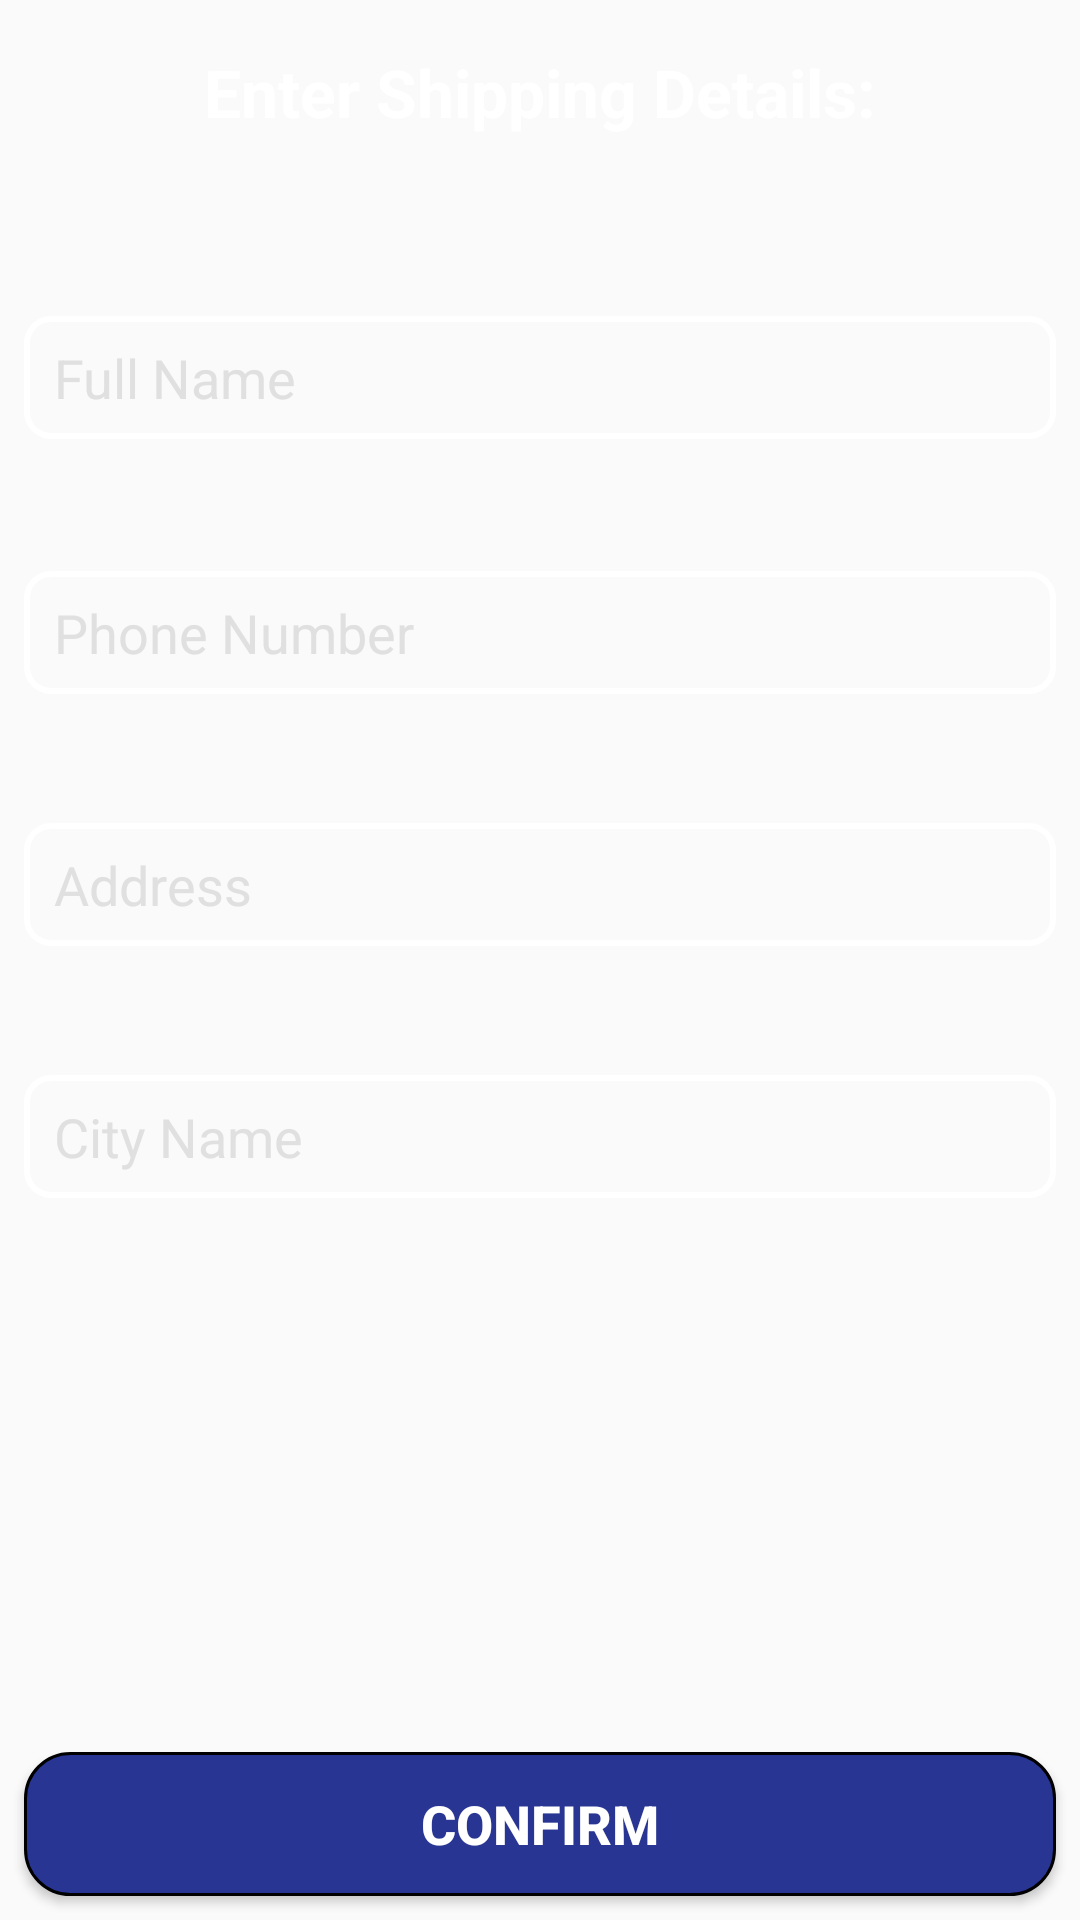

Here is an Android app screen rendered from its layout file. Give the layout XML and the strings, colors and styles it references.
<!-- AndroidManifest.xml: application theme AppTheme.NoActionBar -->
<!-- res/layout/activity_shipping_info.xml -->
<?xml version="1.0" encoding="utf-8"?>
<androidx.constraintlayout.widget.ConstraintLayout xmlns:android="http://schemas.android.com/apk/res/android"
    xmlns:app="http://schemas.android.com/apk/res-auto"
    xmlns:tools="http://schemas.android.com/tools"
    android:id="@+id/ConstraintLayout"
    android:layout_width="match_parent"
    android:layout_height="match_parent"
    android:background="@drawable/bckground"
    android:backgroundTint="#B3000000"
    android:backgroundTintMode="src_atop"
    tools:context=".UI.ShippingInfoActivity">

    <TextView
        android:id="@+id/textView3"
        android:layout_width="0dp"
        android:layout_height="wrap_content"
        android:layout_marginStart="8dp"
        android:layout_marginTop="16dp"
        android:layout_marginEnd="8dp"
        android:text="Enter Shipping Details:"
        android:textAlignment="center"
        android:textColor="#ffffff"
        android:textSize="22sp"
        android:textStyle="bold"
        app:layout_constraintEnd_toEndOf="parent"
        app:layout_constraintStart_toStartOf="parent"
        app:layout_constraintTop_toTopOf="parent" />

    <EditText
        android:id="@+id/shipping_name"
        android:layout_width="0dp"
        android:layout_height="41dp"
        android:layout_marginStart="8dp"
        android:layout_marginTop="60dp"
        android:layout_marginEnd="8dp"
        android:background="@drawable/stroke_white"
        android:ems="10"
        android:hint="Full Name"
        android:inputType="textPersonName"
        android:paddingLeft="10dp"
        android:paddingRight="10dp"
        android:textColor="#FFFFFF"
        android:textColorHint="#e0e0e0"
        app:layout_constraintEnd_toEndOf="parent"
        app:layout_constraintHorizontal_bias="0.0"
        app:layout_constraintStart_toStartOf="parent"
        app:layout_constraintTop_toBottomOf="@+id/textView3" />

    <EditText
        android:id="@+id/shipping_phone"
        android:layout_width="0dp"
        android:layout_height="41dp"
        android:layout_marginStart="8dp"
        android:layout_marginTop="44dp"
        android:layout_marginEnd="8dp"
        android:background="@drawable/stroke_white"
        android:ems="10"
        android:hint="Phone Number"
        android:inputType="number"
        android:paddingLeft="10dp"
        android:paddingRight="10dp"
        android:textColor="#FFFFFF"
        android:textColorHint="#e0e0e0"
        app:layout_constraintEnd_toEndOf="parent"
        app:layout_constraintHorizontal_bias="0.0"
        app:layout_constraintStart_toStartOf="parent"
        app:layout_constraintTop_toBottomOf="@+id/shipping_name" />

    <EditText
        android:id="@+id/shipping_address"
        android:layout_width="0dp"
        android:layout_height="41dp"
        android:layout_marginStart="8dp"
        android:layout_marginTop="43dp"
        android:layout_marginEnd="8dp"
        android:background="@drawable/stroke_white"
        android:ems="10"
        android:hint="Address"
        android:inputType="textMultiLine"
        android:paddingLeft="10dp"
        android:paddingRight="10dp"
        android:textColor="#FFFFFF"
        android:textColorHint="#e0e0e0"
        app:layout_constraintEnd_toEndOf="parent"
        app:layout_constraintHorizontal_bias="0.0"
        app:layout_constraintStart_toStartOf="parent"
        app:layout_constraintTop_toBottomOf="@+id/shipping_phone" />

    <EditText
        android:id="@+id/shipping_city"
        android:layout_width="0dp"
        android:layout_height="41dp"
        android:layout_marginStart="8dp"
        android:layout_marginTop="43dp"
        android:layout_marginEnd="8dp"
        android:background="@drawable/stroke_white"
        android:ems="10"
        android:hint="City Name"
        android:inputType="text"
        android:paddingLeft="10dp"
        android:paddingRight="10dp"
        android:textColor="#FFFFFF"
        android:textColorHint="#e0e0e0"
        app:layout_constraintEnd_toEndOf="parent"
        app:layout_constraintHorizontal_bias="0.0"
        app:layout_constraintStart_toStartOf="parent"
        app:layout_constraintTop_toBottomOf="@+id/shipping_address" />

    <Button
        android:id="@+id/btn_shipping_confirm"
        android:layout_width="0dp"
        android:layout_height="wrap_content"
        android:layout_marginStart="8dp"
        android:layout_marginEnd="8dp"
        android:layout_marginBottom="8dp"
        android:background="@drawable/custom_button"
        android:text="Confirm"
        android:textColor="#FFFFFF"
        android:textSize="18sp"
        android:textStyle="bold"
        app:layout_constraintBottom_toBottomOf="parent"
        app:layout_constraintEnd_toEndOf="parent"
        app:layout_constraintStart_toStartOf="parent" />
</androidx.constraintlayout.widget.ConstraintLayout>
<!-- resources referenced by this layout -->
<resources>
  <!-- drawable custom_button (drawable) -->
  <?xml version="1.0" encoding="utf-8"?>
  <shape xmlns:android="http://schemas.android.com/apk/res/android" android:shape="rectangle">
      <solid android:color="#283593"/>
      <padding android:left="7dp"
          android:top="7dp"
          android:right="7dp"
          android:bottom="7dp" />
      <stroke
          android:width="1dp"
          android:color="#000000" />
      <corners android:radius= "15dp" />
  </shape>
  <!-- drawable stroke_white (drawable) -->
  <?xml version="1.0" encoding="utf-8"?>
  <shape xmlns:android="http://schemas.android.com/apk/res/android">
      <stroke android:color="#ffffff" android:width="2dp" />
      <corners android:radius="8dp" />
  
  </shape>
  <style name="AppTheme.NoActionBar">
          <item name="windowActionBar">false</item>
          <item name="windowNoTitle">true</item>
      </style>
</resources>
